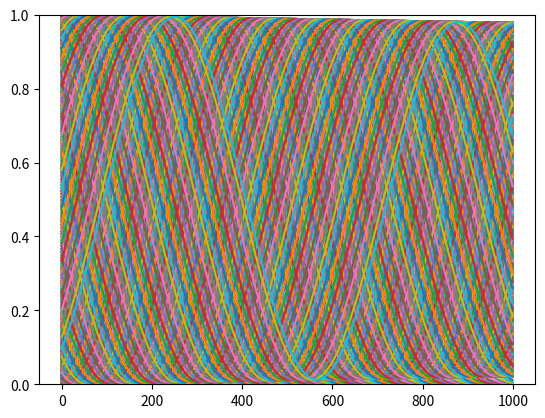

The script that saved this image:
# -*- coding: utf-8 -*-
"""
Created on Tue Nov  6 11:11:57 2018

[redacted]
"""

import numpy as np
import matplotlib.pyplot as plt                
def u_suivant(u, c, dx, dt, T):                 #méthode d'euler
    l=[]                                        #liste contenant les densités de toutes les positions à diff. instants
    for i in range(int(T/dt)):                  #on remplit l en partant des conditions initiales
        u[0] = ((np.sin(i/1000+(3/2)*np.pi))/2)+0.5
        du = (u[1:]-u[:-1])/dx
        u[1:] -= c*du*dt
        l.append(u.copy())
    return l


cfl=.1                                          #nombre de courant(évite d'obtenir des résultats aberants)
N=1000                                          #longueur de la route
c=10                                            #vitesse des véhicules (supposée constante)
dx=1/N                                          #pas de position
dt=cfl*dx/c                                     #pas de temps
u_initial=np.zeros(N)                           #conditions initiales

l=u_suivant(u_initial, c, dx, dt, 1)

for i in range(len(l)):                         #on trace la densité en fonction des positions. La boucle permet de tracer à diff. instants
    if i%100==0:
        plt.plot(l[i])
        plt.ylim([0,1])
        plt.show()